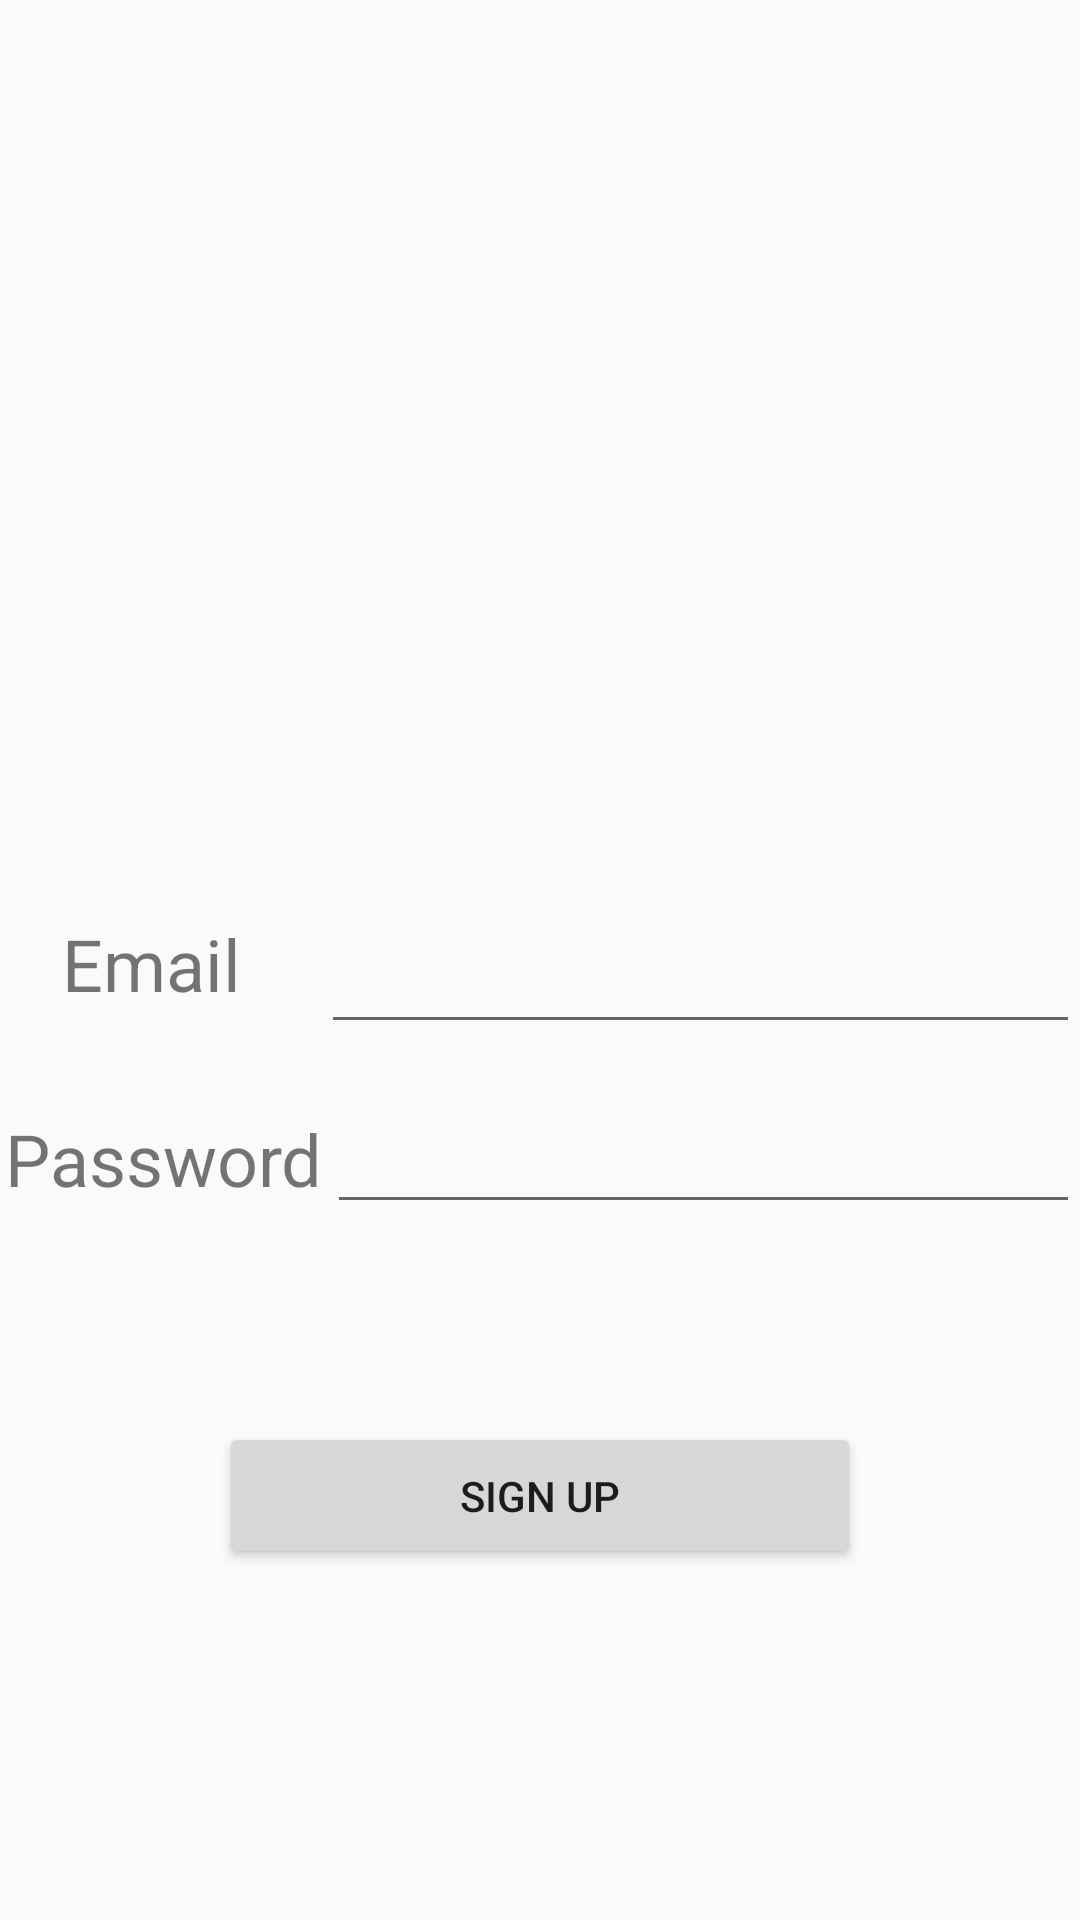

Layout XML and referenced resources for this Android screen:
<!-- AndroidManifest.xml: application theme AppTheme -->
<!-- res/layout/activity_signup.xml -->
<?xml version="1.0" encoding="utf-8"?>
<androidx.constraintlayout.widget.ConstraintLayout
        xmlns:android="http://schemas.android.com/apk/res/android"
        xmlns:tools="http://schemas.android.com/tools"
        xmlns:app="http://schemas.android.com/apk/res-auto"
        android:layout_width="match_parent"
        android:layout_height="match_parent"
        tools:context=".signup">

    <EditText
            android:layout_width="251dp"
            android:layout_height="60dp"
            android:inputType="textEmailAddress"
            android:ems="10"
            android:id="@+id/email"
            app:layout_constraintBottom_toBottomOf="parent" app:layout_constraintStart_toStartOf="parent"
            app:layout_constraintEnd_toEndOf="parent" app:layout_constraintTop_toTopOf="parent"
            app:layout_constraintVertical_bias="0.6" app:layout_constraintHorizontal_bias="1.0"/>
    <EditText
            android:layout_width="253dp"
            android:layout_height="56dp"
            android:inputType="textEmailAddress"
            android:ems="10"
            android:id="@+id/password"
            app:layout_constraintStart_toStartOf="parent"
            app:layout_constraintEnd_toEndOf="parent" app:layout_constraintBottom_toBottomOf="parent"
            app:layout_constraintTop_toTopOf="parent" app:layout_constraintHorizontal_bias="1.0"/>
    <TextView
            android:text="Password"
            android:layout_width="wrap_content"
            android:layout_height="wrap_content"
            android:id="@+id/textView4" android:textSize="24sp"
            app:layout_constraintEnd_toStartOf="@+id/email" app:layout_constraintBottom_toBottomOf="@+id/email"
            app:layout_constraintTop_toTopOf="@+id/email" app:layout_constraintStart_toStartOf="parent"
            android:layout_marginLeft="35dp" android:layout_marginStart="35dp" android:layout_marginEnd="35dp"
            android:layout_marginRight="35dp" app:layout_constraintVertical_bias="0.79"/>
    <TextView
            android:text="Email "
            android:layout_width="wrap_content"
            android:layout_height="43dp"
            android:id="@+id/textView5" android:textSize="24sp"
            app:layout_constraintTop_toTopOf="@+id/password"
            app:layout_constraintBottom_toBottomOf="@+id/password" app:layout_constraintStart_toStartOf="parent"
            app:layout_constraintEnd_toStartOf="@+id/password" app:layout_constraintVertical_bias="1.0"/>
    <Button
            android:text="Sign Up"
            android:layout_width="214dp"
            android:layout_height="49dp"
            android:id="@+id/button"
            app:layout_constraintBottom_toBottomOf="parent"
            app:layout_constraintTop_toBottomOf="@+id/email" app:layout_constraintVertical_bias="0.36"
            app:layout_constraintStart_toStartOf="parent" app:layout_constraintEnd_toEndOf="parent"/>
</androidx.constraintlayout.widget.ConstraintLayout>
<!-- resources referenced by this layout -->
<resources>
  <style name="AppTheme" parent="Theme.AppCompat.Light.DarkActionBar">
          
          <item name="colorPrimary">@color/colorPrimary</item>
          <item name="colorPrimaryDark">@color/colorPrimaryDark</item>
          <item name="colorAccent">@color/colorAccent</item>
      </style>
  <color name="colorPrimary">#008577</color>
  <color name="colorPrimaryDark">#00574B</color>
  <color name="colorAccent">#D81B60</color>
</resources>
